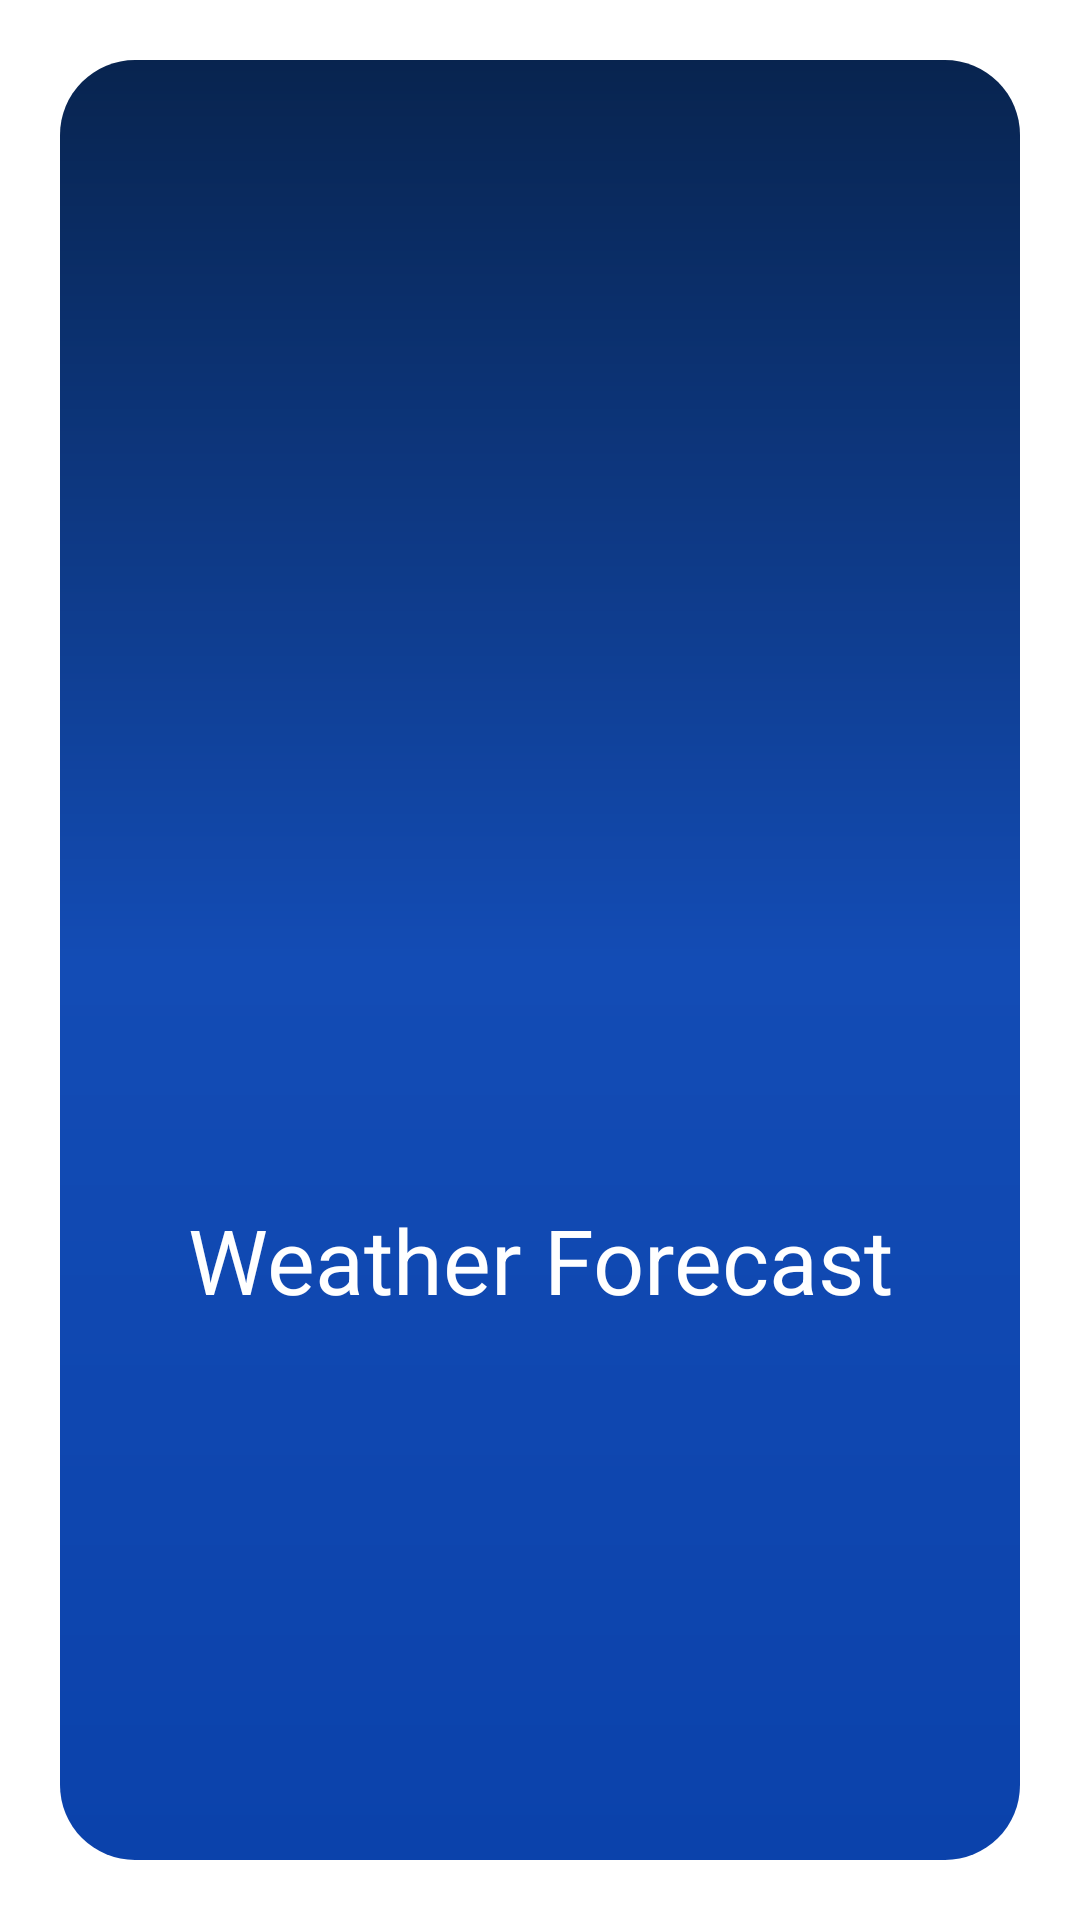

Write the Android layout XML for this screen, with the resource values it uses.
<!-- AndroidManifest.xml: application theme Theme.DemoApp -->
<!-- res/layout/activity_main.xml -->
<?xml version="1.0" encoding="utf-8"?>
<androidx.constraintlayout.widget.ConstraintLayout xmlns:android="http://schemas.android.com/apk/res/android"
    xmlns:app="http://schemas.android.com/apk/res-auto"
    xmlns:tools="http://schemas.android.com/tools"
    android:layout_width="match_parent"
    android:layout_height="match_parent"
    tools:context=".Activities.MainActivity">

    <LinearLayout
        android:layout_width="match_parent"
        android:layout_height="match_parent"
        android:layout_margin="@dimen/dp_20"
        android:background="@drawable/screen_bg"
        android:gravity="center"
        android:id="@+id/main_ll"
        android:orientation="vertical">

        <ImageView
            android:layout_width="@dimen/dp_400"
            android:layout_height="@dimen/dp_200"
            android:id="@+id/main_img"
            android:src="@drawable/splashlogo" />

        <TextView
            style="@style/MyTextView"
            android:layout_width="match_parent"
            android:layout_height="wrap_content"
            android:gravity="center"
            android:text="@string/app_name"
            android:textSize="@dimen/sp_30" />
    </LinearLayout>

</androidx.constraintlayout.widget.ConstraintLayout>
<!-- resources referenced by this layout -->
<resources>
  <dimen name="dp_20">20dp</dimen>
  <dimen name="dp_200">200dp</dimen>
  <dimen name="dp_400">400dp</dimen>
  <dimen name="sp_30">30sp</dimen>
  <!-- drawable screen_bg (drawable) -->
  <?xml version="1.0" encoding="utf-8"?>
  <shape xmlns:android="http://schemas.android.com/apk/res/android"
      android:shape="rectangle">
      <corners android:radius="25dp" />
      <gradient
          android:angle="210"
          android:centerColor="#134CB5"
          android:endColor="#0B42AB"
          android:startColor="#08244F" />
  </shape>
  <string name="app_name">Weather Forecast</string>
  <style name="MyTextView" parent="@android:style/TextAppearance.Small">
          <item name="android:textColor">@android:color/white</item>
          <item name="fontFamily">@font/poppins_medium</item>
      </style>
  <style name="Theme.DemoApp" parent="Theme.MaterialComponents.DayNight.DarkActionBar">
          
          <item name="colorPrimary">@color/purple_500</item>
          <item name="colorPrimaryVariant">@color/purple_700</item>
          <item name="colorOnPrimary">@color/white</item>
          
          <item name="colorSecondary">@color/teal_200</item>
          <item name="colorSecondaryVariant">@color/teal_700</item>
          <item name="colorOnSecondary">@color/black</item>
          
          <item name="android:statusBarColor">?attr/colorPrimaryVariant</item>
          
          <item name="android:textViewStyle">@color/white</item>
      </style>
  <color name="purple_500">#62B8F6</color>
  <color name="purple_700">#62B8F6</color>
  <color name="white">#FFFFFFFF</color>
  <color name="teal_200">#FF03DAC5</color>
  <color name="teal_700">#FF018786</color>
  <color name="black">#FF000000</color>
</resources>
